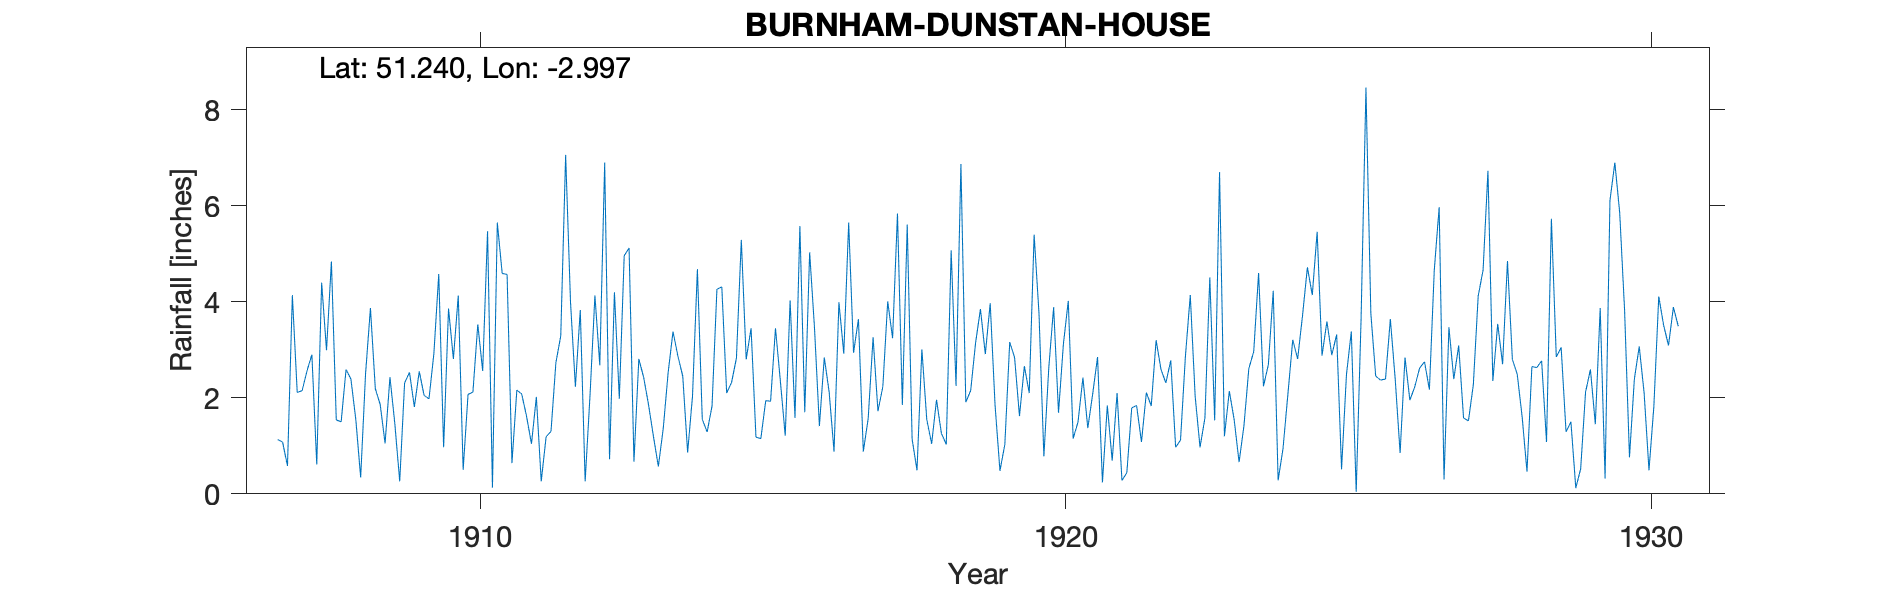

The data file committed next to this chart (first rows):
BURNHAM-DUNSTAN-HOUSE, , , , , , , , , , , , , , , , , , , , , , , 
Grid ref, ST305495, Long, -2.997, Lat, 51.24, Elevation, 20, ft, , , , , , , , , , , , , , , 
Station no, 2022, , , , , , , , , , , , , , , , , , , , , , 
, 1900, 1901, 1902, 1903, 1904, 1905, 1906, 1907, 1908, 1909, 1910, 1911, 1912, 1913, 1914, 1915, 1916, 1917, 1918, 1919, 1920, 1921, 1922
January, , , , , , , , 1.13, 1.54, 1.46, 2.81, 0.64, 3.99, 5.12, 0.86, 2.8, 1.7, 0.88, 3.01, 3.85, 3.76, 2.85, 3.2
February, , , , , , , , 1.08, 1.5, 0.26, 4.13, 2.16, 2.23, 0.67, 2.04, 3.45, 5.03, 1.57, 1.55, 2.91, 0.78, 0.24, 2.59
March, , , , , , , , 0.58, 2.59, 2.31, 0.5, 2.08, 3.83, 2.81, 4.68, 1.18, 3.45, 3.26, 1.04, 3.97, 2.62, 1.84, 2.31
April, , , , , , , , 4.14, 2.39, 2.53, 2.07, 1.61, 0.26, 2.42, 1.55, 1.15, 1.41, 1.72, 1.96, 1.84, 3.89, 0.69, 2.78
May, , , , , , , , 2.11, 1.55, 1.81, 2.12, 1.04, 2.06, 1.85, 1.29, 1.94, 2.84, 2.23, 1.26, 0.48, 1.69, 2.1, 0.97
June, , , , , , , , 2.15, 0.34, 2.55, 3.53, 2.02, 4.13, 1.19, 1.83, 1.93, 2.12, 4.01, 1.03, 1.03, 3.12, 0.28, 1.12
July, , , , , , , , 2.56, 2.5, 2.05, 2.56, 0.26, 2.68, 0.57, 4.26, 3.45, 0.88, 3.24, 5.07, 3.16, 4.02, 0.44, 2.86
August, , , , , , , , 2.9, 3.87, 1.98, 5.47, 1.19, 6.9, 1.36, 4.31, 2.35, 3.99, 5.84, 2.25, 2.84, 1.15, 1.79, 4.14
September, , , , , , , , 0.61, 2.19, 2.92, 0.13, 1.3, 0.72, 2.52, 2.1, 1.21, 2.92, 1.85, 6.87, 1.62, 1.5, 1.84, 2.03
October, , , , , , , , 4.4, 1.86, 4.58, 5.65, 2.73, 4.2, 3.38, 2.32, 4.03, 5.65, 5.61, 1.91, 2.66, 2.42, 1.08, 0.97
November, , , , , , , , 2.99, 1.05, 0.97, 4.59, 3.29, 1.98, 2.87, 2.83, 1.58, 2.94, 1.14, 2.15, 2.1, 1.37, 2.11, 1.58
December, , , , , , , , 4.84, 2.43, 3.86, 4.57, 7.06, 4.96, 2.45, 5.29, 5.58, 3.64, 0.49, 3.14, 5.4, 2.08, 1.83, 4.51
Total, , , , , , , , 29.49, 23.81, 27.28, 38.13, 25.38, 37.94, 27.21, 33.36, 30.65, 36.57, 31.84, 31.24, 31.86, 28.4, 17.09, 29.06
